Image classification data set "RotatedImagesSpiral" (rutuja1121/Parkinsons_BE_Project_2023 on GitHub). Class labels (2): healthy, parkinson.

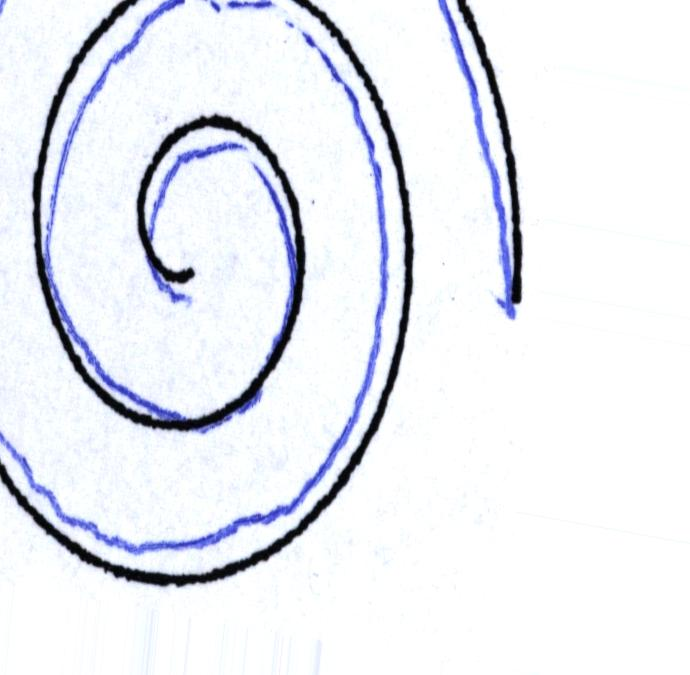
Label: parkinson

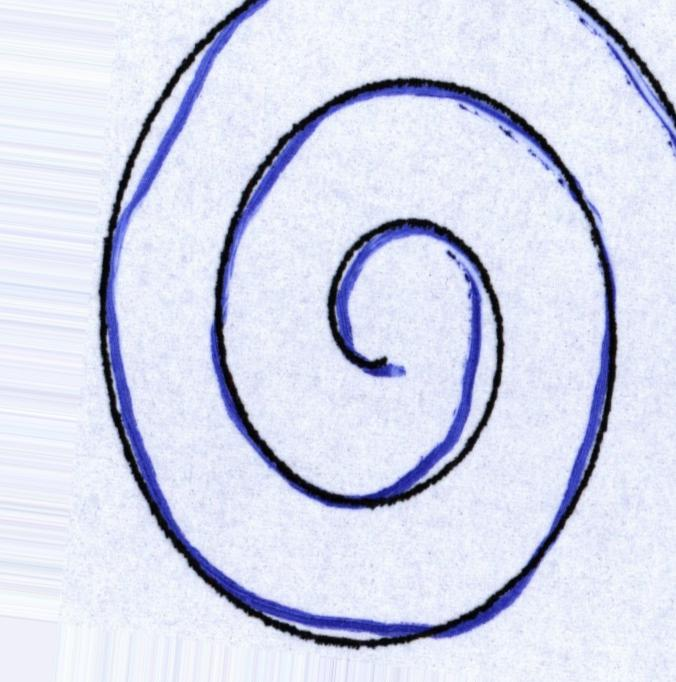
Label: healthy

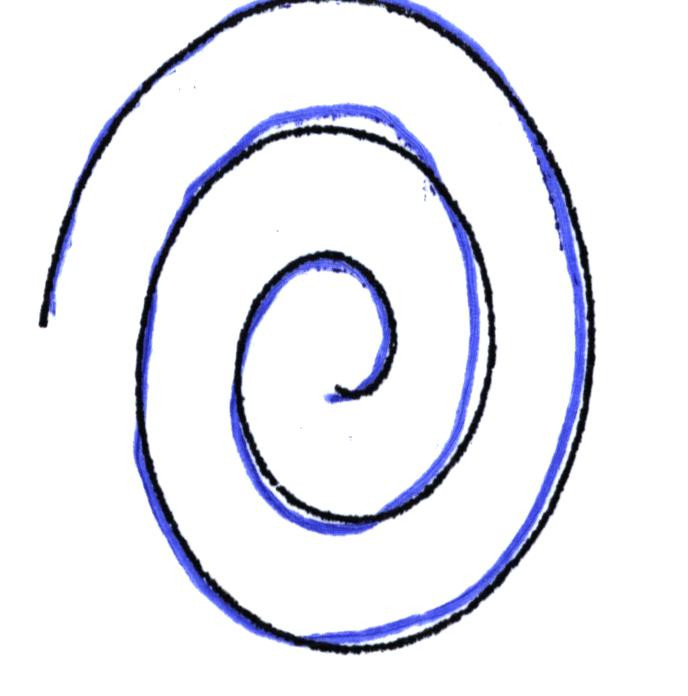
Label: parkinson

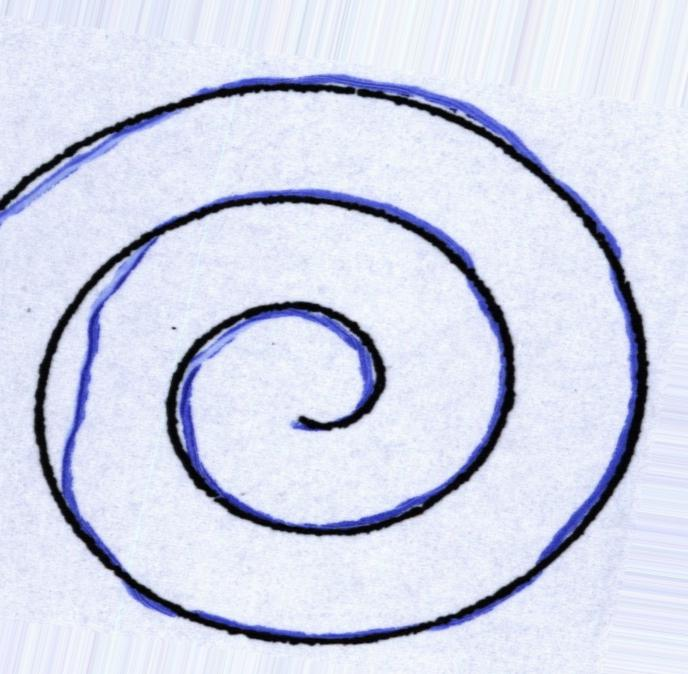
Label: healthy

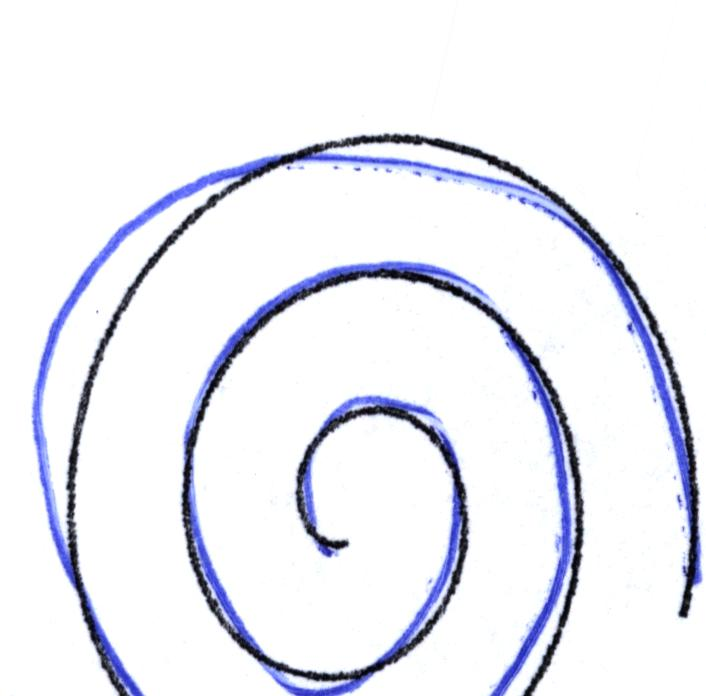
Label: healthy

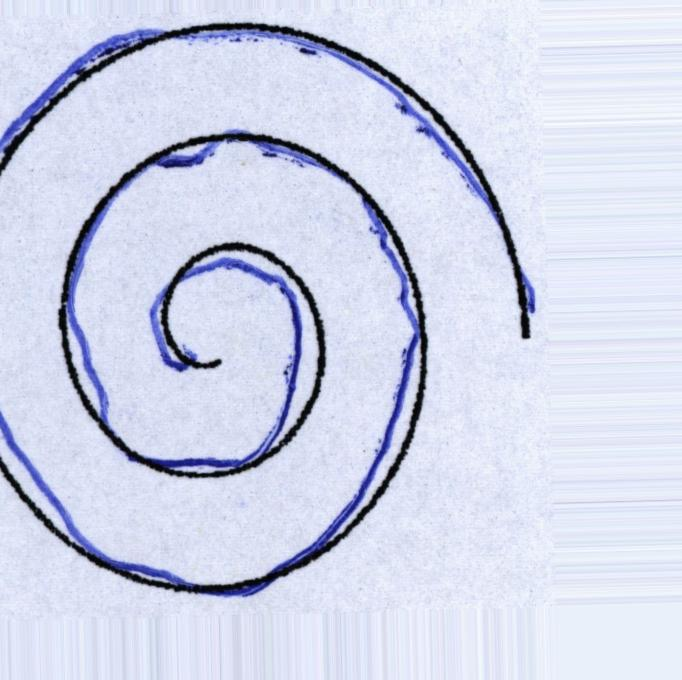
Label: parkinson
